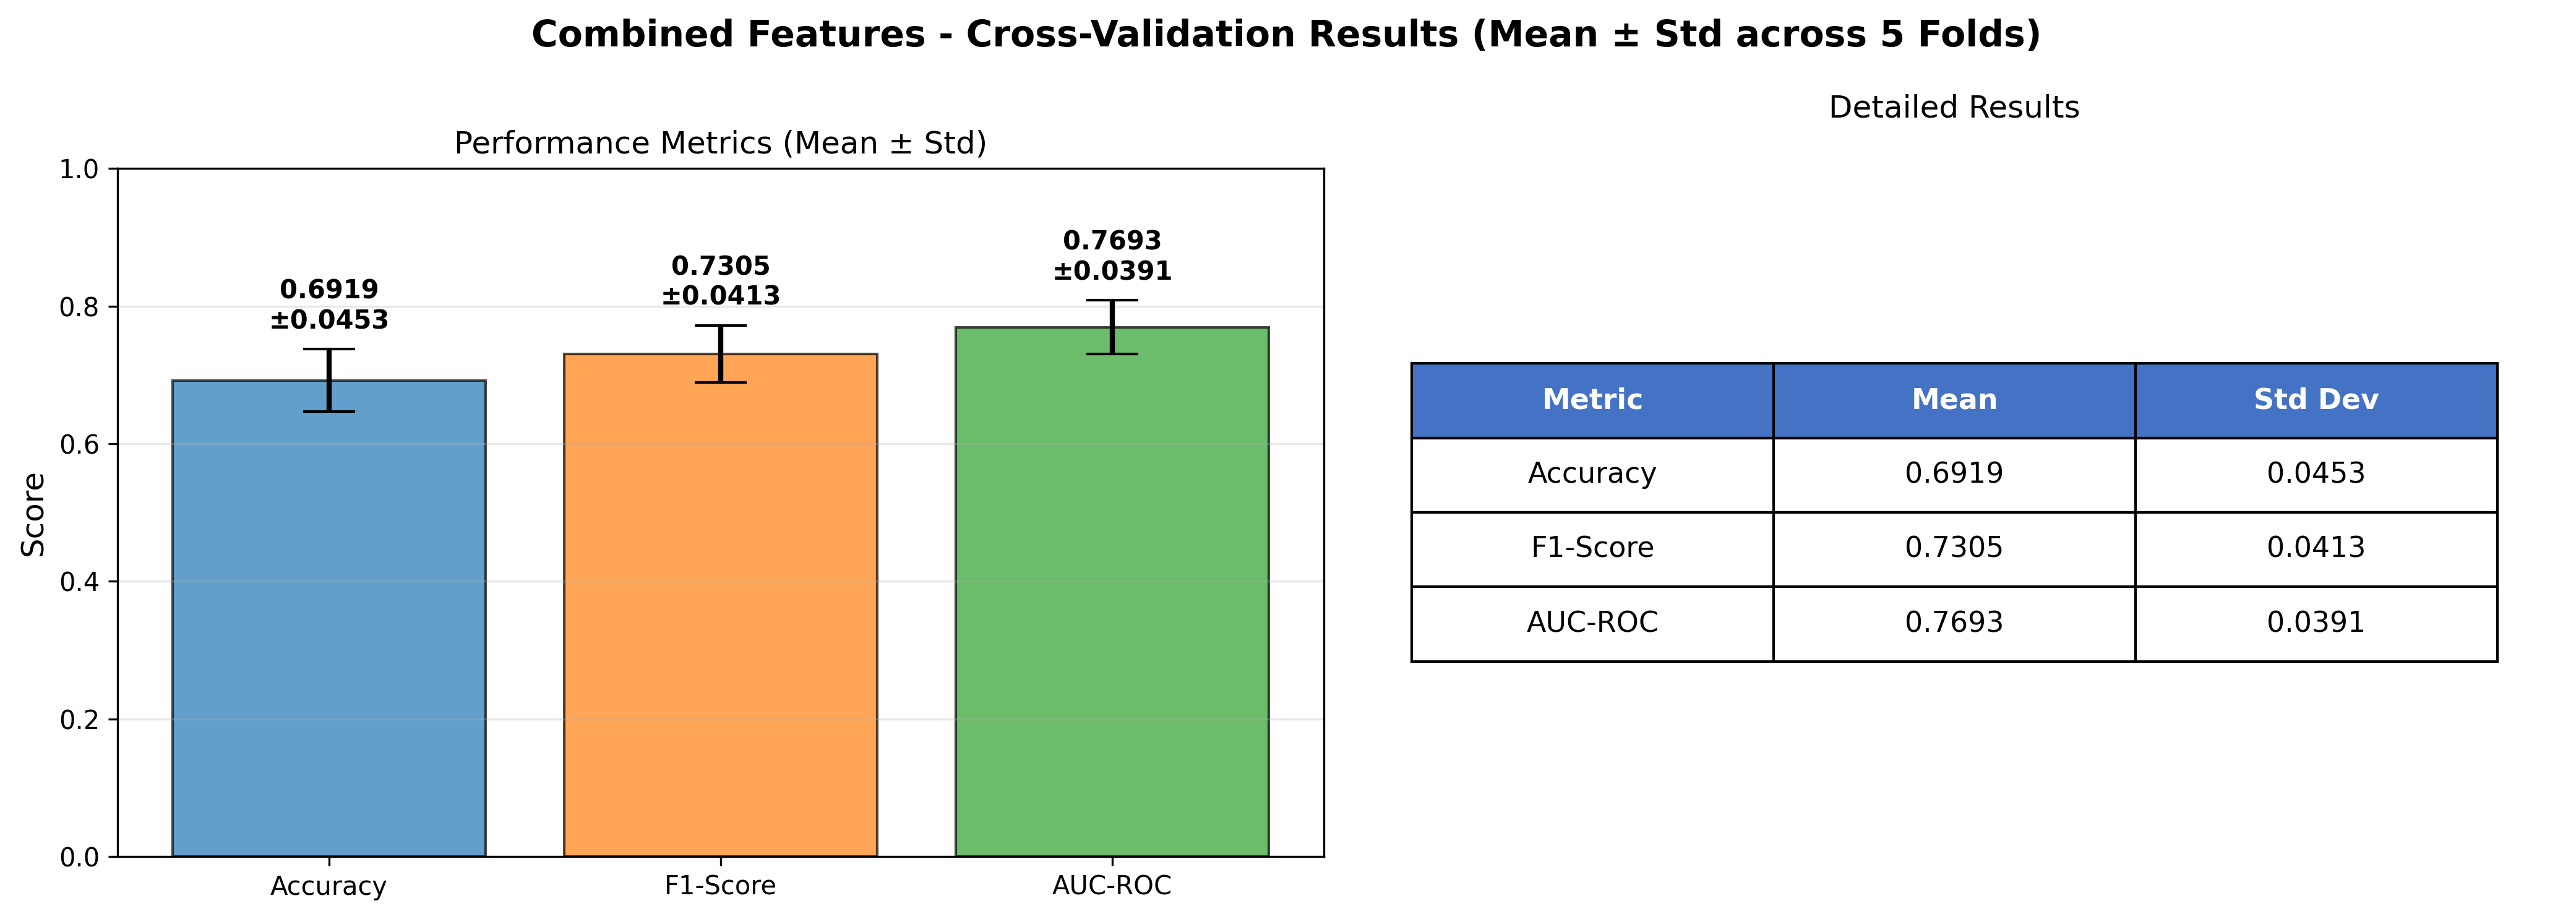

Values plotted in this chart, from the file beside it:
model, fold, accuracy, f1_score, auc, num_patients, accuracy_std, f1_score_std, auc_std
Combined Features, 0, 0.6449, 0.6885, 0.706, 107, , , 
Combined Features, 1, 0.6542, 0.7218, 0.7947, 107, , , 
Combined Features, 2, 0.717, 0.7458, 0.7739, 106, , , 
Combined Features, 3, 0.7547, 0.7937, 0.8069, 106, , , 
Combined Features, 4, 0.6887, 0.7027, 0.7649, 106, , , 
Combined Features, MEAN, 0.6919, 0.7305, 0.7693, , 0.04533, 0.04133, 0.03908
